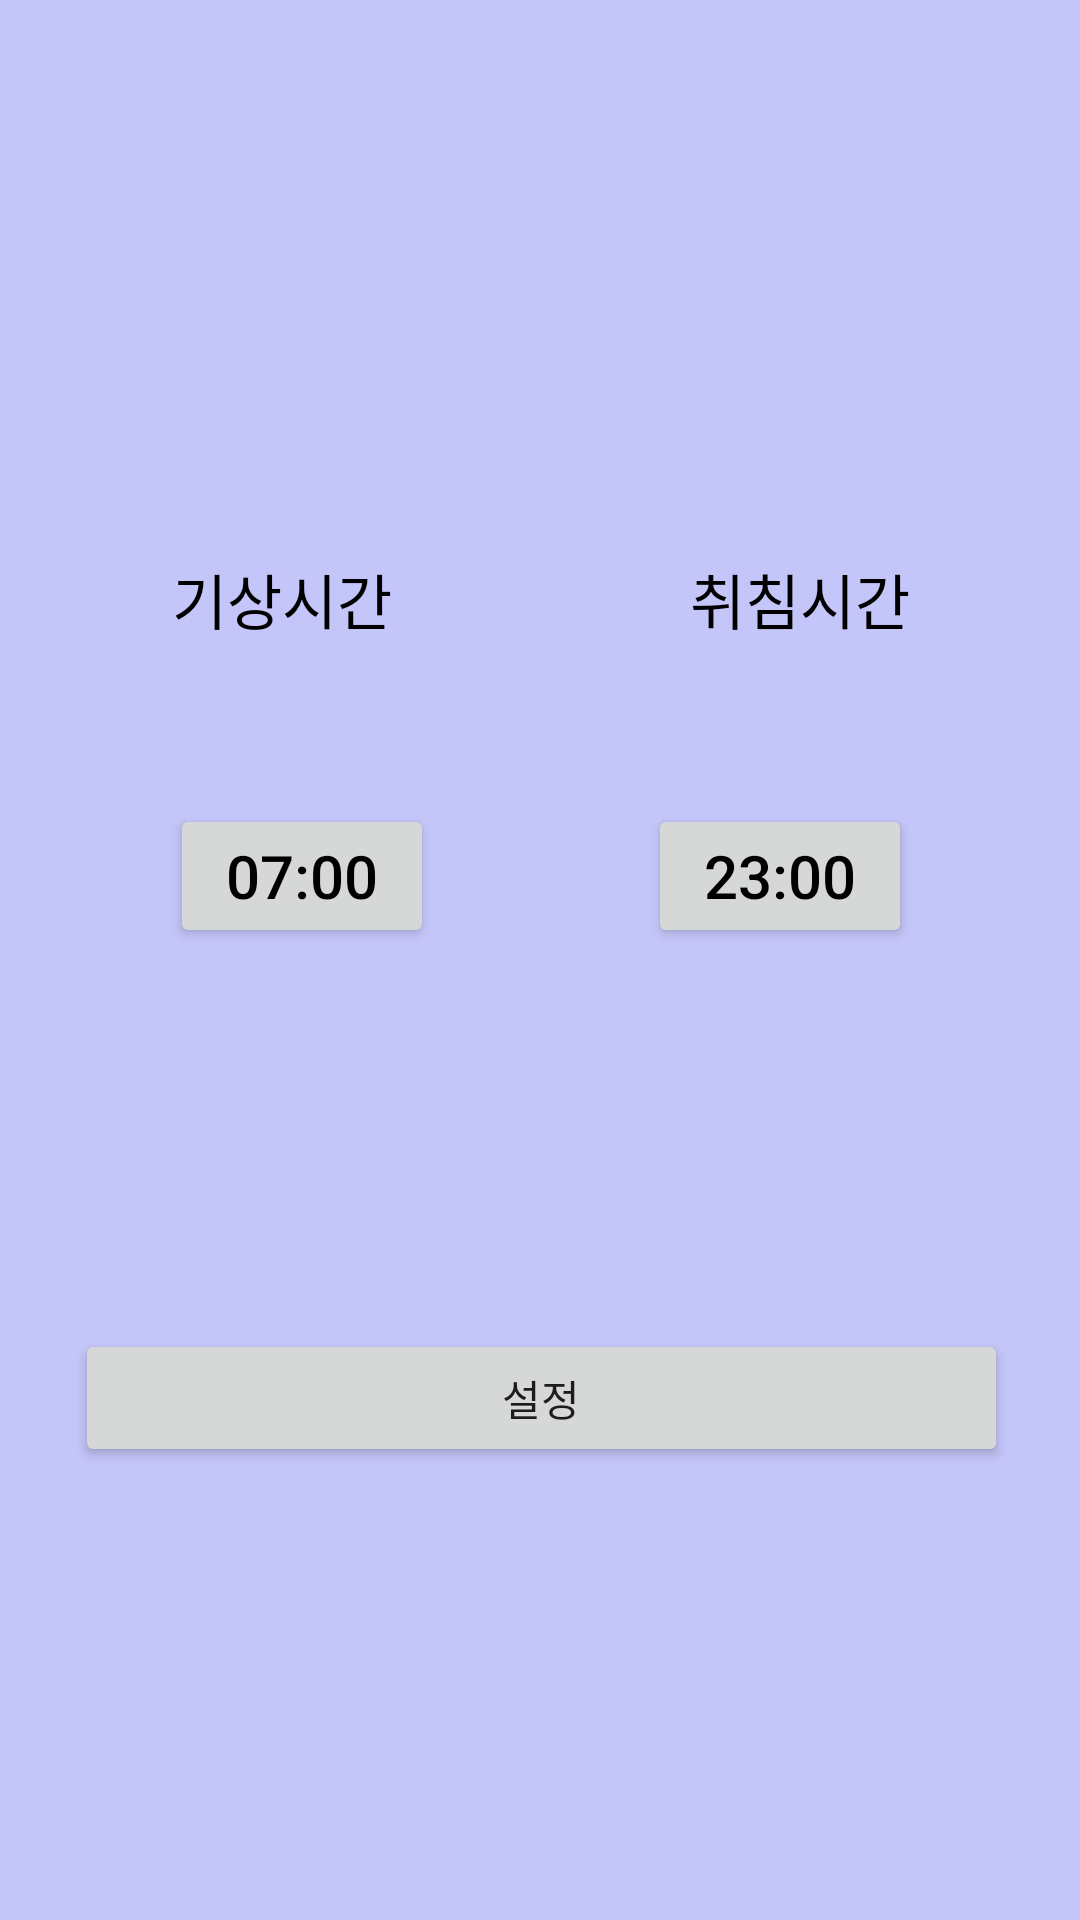

This screen was rendered from an Android layout file. Write that file and the resources it references.
<!-- AndroidManifest.xml: application theme AppTheme -->
<!-- res/layout/activity_alarm_set.xml -->
<?xml version="1.0" encoding="utf-8"?>
<LinearLayout xmlns:android="http://schemas.android.com/apk/res/android"
    xmlns:app="http://schemas.android.com/apk/res-auto"
    xmlns:tools="http://schemas.android.com/tools"
    android:layout_width="match_parent"
    android:layout_height="match_parent"
    android:background="#C4C5F8"
    android:gravity="center"
    android:orientation="vertical"
    tools:context=".MainActivity">


    <androidx.constraintlayout.widget.ConstraintLayout
        android:layout_width="match_parent"
        android:layout_height="0dp"
        android:layout_weight="1">

        <androidx.constraintlayout.widget.ConstraintLayout
            android:id="@+id/constraintLayout2"
            android:layout_width="361dp"
            android:layout_height="569dp"
            android:background="#C4C5F8"
            app:layout_constraintBottom_toBottomOf="parent"
            app:layout_constraintEnd_toEndOf="parent"
            app:layout_constraintStart_toStartOf="parent"
            app:layout_constraintTop_toTopOf="parent"
            app:layout_constraintVertical_bias="0.66">


            <TextView
                android:layout_width="wrap_content"
                android:layout_height="wrap_content"
                android:text="기상시간"
                android:textColor="#000000"
                android:textSize="20sp"
                app:layout_constraintBottom_toBottomOf="parent"
                app:layout_constraintEnd_toEndOf="parent"
                app:layout_constraintHorizontal_bias="0.199"
                app:layout_constraintStart_toStartOf="parent"
                app:layout_constraintTop_toTopOf="parent"
                app:layout_constraintVertical_bias="0.256"
                tools:ignore="MissingConstraints" />

            <TextView
                android:layout_width="wrap_content"
                android:layout_height="wrap_content"
                android:text="취침시간"
                android:textColor="#000000"
                android:textSize="20sp"
                app:layout_constraintBottom_toBottomOf="parent"
                app:layout_constraintEnd_toEndOf="parent"
                app:layout_constraintHorizontal_bias="0.8"
                app:layout_constraintStart_toStartOf="parent"
                app:layout_constraintTop_toTopOf="parent"
                app:layout_constraintVertical_bias="0.256"
                tools:ignore="MissingConstraints" />

            <Button
                android:id="@+id/wakeTimeView"
                android:layout_width="wrap_content"
                android:layout_height="wrap_content"
                android:text="07:00"
                android:textColor="#000000"
                android:textSize="20sp"
                app:layout_constraintBottom_toBottomOf="parent"
                app:layout_constraintEnd_toEndOf="parent"
                app:layout_constraintHorizontal_bias="0.208"
                app:layout_constraintStart_toStartOf="parent"
                app:layout_constraintTop_toTopOf="parent"
                app:layout_constraintVertical_bias="0.424" />


            <Button
                android:id="@+id/sleepTimeView"
                android:layout_width="wrap_content"
                android:layout_height="wrap_content"
                android:text="23:00"
                android:textColor="#000000"
                android:textSize="20sp"
                app:layout_constraintBottom_toBottomOf="parent"
                app:layout_constraintEnd_toEndOf="parent"
                app:layout_constraintHorizontal_bias="0.791"
                app:layout_constraintStart_toStartOf="parent"
                app:layout_constraintTop_toTopOf="parent"
                app:layout_constraintVertical_bias="0.424" />

            <Button
                android:id="@+id/SaveBtn"
                android:layout_width="311dp"
                android:layout_height="46dp"
                android:text="설정"
                app:layout_constraintBottom_toBottomOf="parent"
                app:layout_constraintEnd_toEndOf="parent"
                app:layout_constraintStart_toStartOf="parent"
                app:layout_constraintTop_toTopOf="parent"
                app:layout_constraintVertical_bias="0.757"
                tools:ignore="MissingConstraints" />


        </androidx.constraintlayout.widget.ConstraintLayout>

    </androidx.constraintlayout.widget.ConstraintLayout>

</LinearLayout>
<!-- resources referenced by this layout -->
<resources>
  <style name="AppTheme" parent="Theme.AppCompat.Light.DarkActionBar">
          
          <item name="colorPrimary">@color/colorPrimary</item>
          <item name="colorPrimaryDark">@color/colorPrimaryDark</item>
          <item name="colorAccent">@color/colorAccent</item>
      </style>
  <!-- not gathered from this repository: default colours our renderer supplied (Android Studio template values) -->
  <color name="colorPrimary">#FF6200EE</color>
  <color name="colorPrimaryDark">#FF3700B3</color>
  <color name="colorAccent">#FF03DAC5</color>
</resources>
